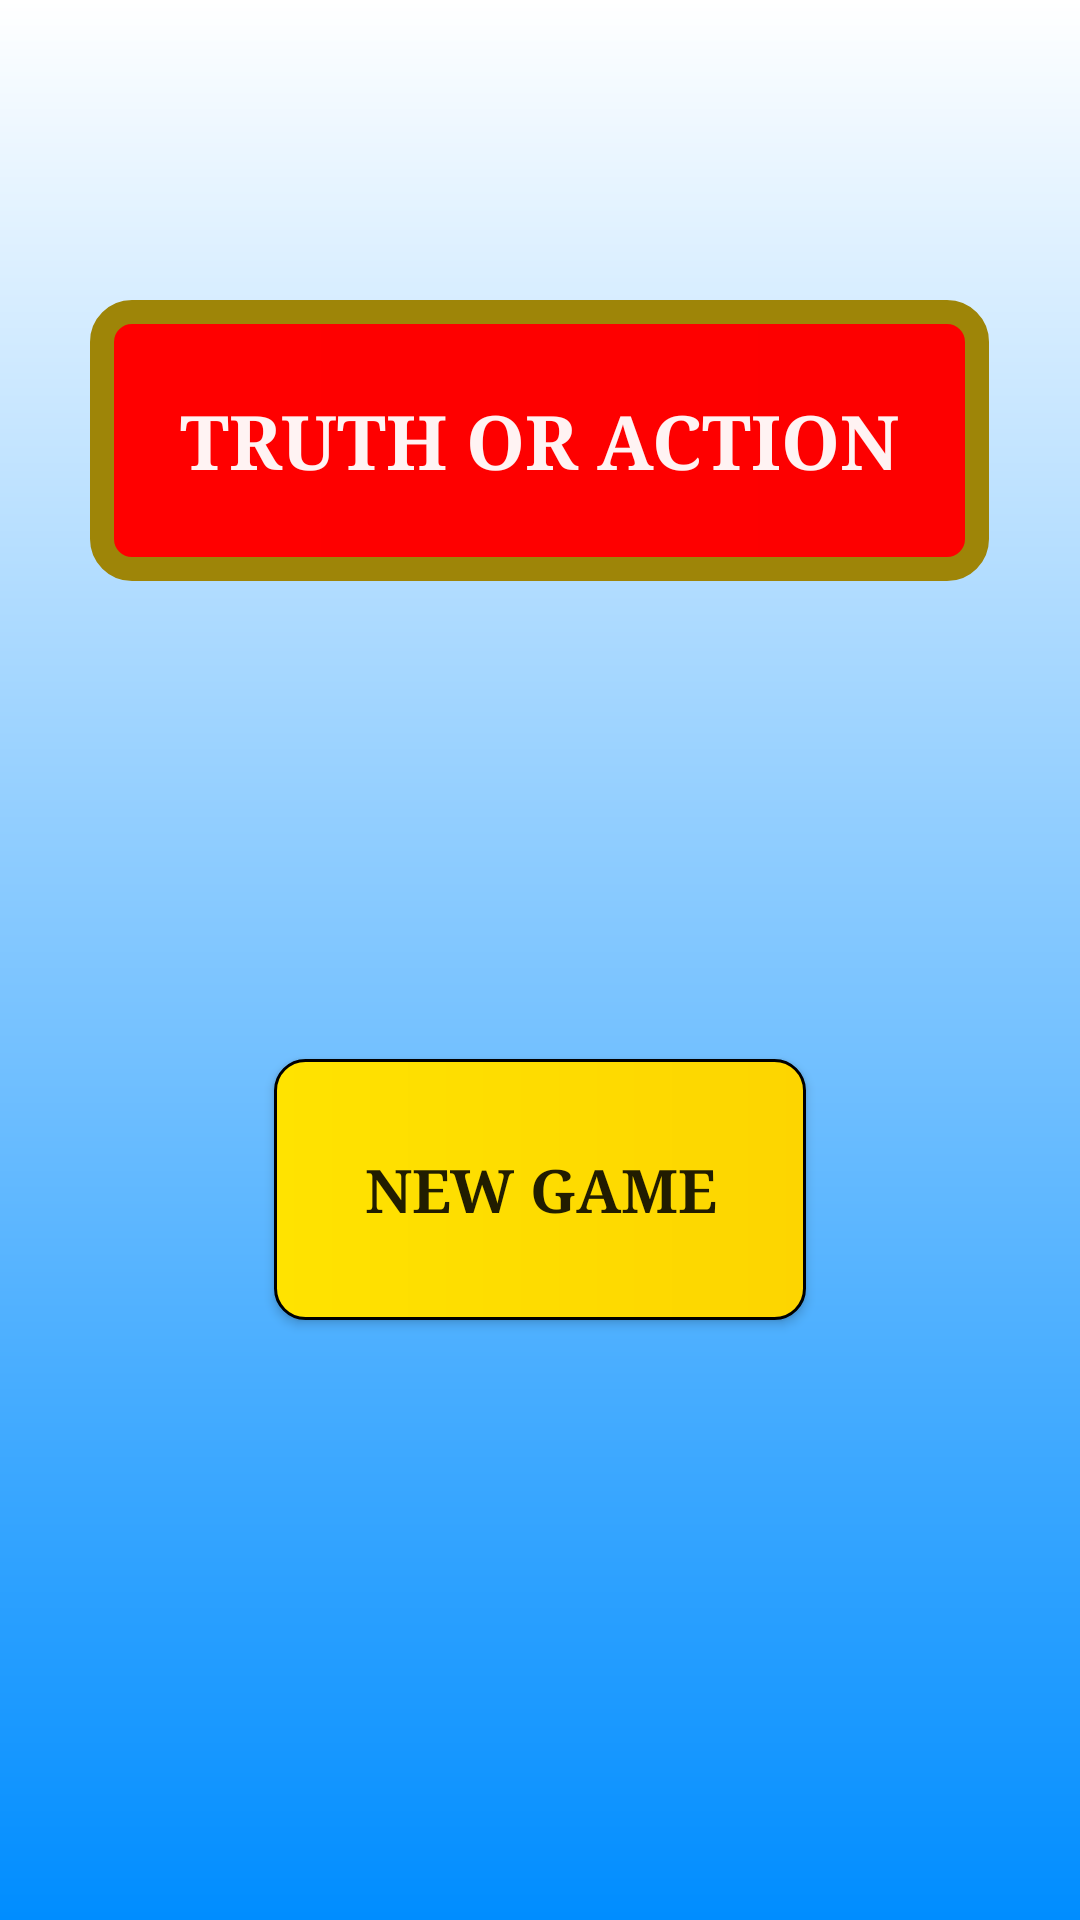

Write the Android layout XML for this screen, with the resource values it uses.
<!-- AndroidManifest.xml: activity theme Theme.AppCompat.Light.NoActionBar.FullScreen -->
<!-- res/layout/activity_main.xml -->
<?xml version="1.0" encoding="utf-8"?>
<RelativeLayout xmlns:android="http://schemas.android.com/apk/res/android"
    xmlns:app="http://schemas.android.com/apk/res-auto"
    xmlns:tools="http://schemas.android.com/tools"
    android:layout_width="match_parent"
    android:layout_height="match_parent"
    tools:context=".MainActivity"
    android:background="@drawable/gradient_blue_white"
    >

    <TextView
        android:layout_width="wrap_content"
        android:layout_height="wrap_content"
        android:text="@string/TV_main_truth_or_action"
        android:textSize="25sp"
        android:layout_centerHorizontal="true"
        android:layout_marginTop="100dp"
        android:textColor="@color/colorNameOfApp"
        android:textStyle="bold"
        android:typeface="serif"
        android:background="@drawable/nameofapp"
        android:paddingBottom="@dimen/nameOfAppPaddings"
        android:paddingTop="@dimen/nameOfAppPaddings"
        android:paddingLeft="@dimen/nameOfAppPaddings"
        android:paddingRight="@dimen/nameOfAppPaddings"/>

    <Button
        android:id="@+id/btn_newGame"
        android:layout_width="wrap_content"
        android:layout_height="wrap_content"
        android:layout_alignParentBottom="true"
        android:layout_centerHorizontal="true"
        android:layout_marginBottom="200dp"
        android:text="@string/btn_newGame"
        android:background="@drawable/shape_yellow"
        style="@style/ButtonStyle"
        android:padding="30dp"
        android:onClick="startGame"/>

</RelativeLayout>
<!-- resources referenced by this layout -->
<resources>
  <color name="colorNameOfApp">#F3FFFFFF</color>
  <dimen name="nameOfAppPaddings">30dp</dimen>
  <!-- drawable gradient_blue_white (drawable) -->
  <?xml version="1.0" encoding="utf-8"?>
  <shape
      xmlns:android="http://schemas.android.com/apk/res/android"
      android:shape="rectangle">
  
      <gradient
          android:startColor="#008DFF"
          android:endColor="#FFFFFF"
          android:angle="90"
          >
  
      </gradient>
  </shape>
  <!-- drawable nameofapp (drawable) -->
  <?xml version="1.0" encoding="utf-8"?>
  <shape xmlns:android="http://schemas.android.com/apk/res/android" android:shape="rectangle">
      <gradient android:endColor="#FD0000"
          android:startColor="#FF0000" />
      <stroke
          android:width="8dp"
          android:color="#9E8508">
      </stroke>
      <corners
          android:radius="10dp" />
  </shape>
  <!-- drawable shape_yellow (drawable) -->
  <?xml version="1.0" encoding="utf-8"?>
  <shape xmlns:android="http://schemas.android.com/apk/res/android" android:shape="rectangle">
      <gradient android:endColor="#FDD500"
          android:startColor="#FFE300" />
      <stroke
          android:width="1dp"
          android:color="#000000">
      </stroke>
      <corners
          android:radius="10dp" />
  </shape>
  <string name="TV_main_truth_or_action">TRUTH OR ACTION</string>
  <string name="btn_newGame">NEW GAME</string>
  <style name="ButtonStyle" parent="AlertDialog.AppCompat">
          <item name="android:textSize">20dp</item>
          <item name="android:typeface">serif</item>
          <item name="android:textStyle">bold</item>
      </style>
  <style name="Theme.AppCompat.Light.NoActionBar.FullScreen" parent="@style/Theme.AppCompat.Light.NoActionBar">
          <item name="android:windowNoTitle">true</item>
          <item name="android:windowActionBar">false</item>
          <item name="android:windowFullscreen">true</item>
          <item name="android:windowContentOverlay">@null</item>
      </style>
</resources>
